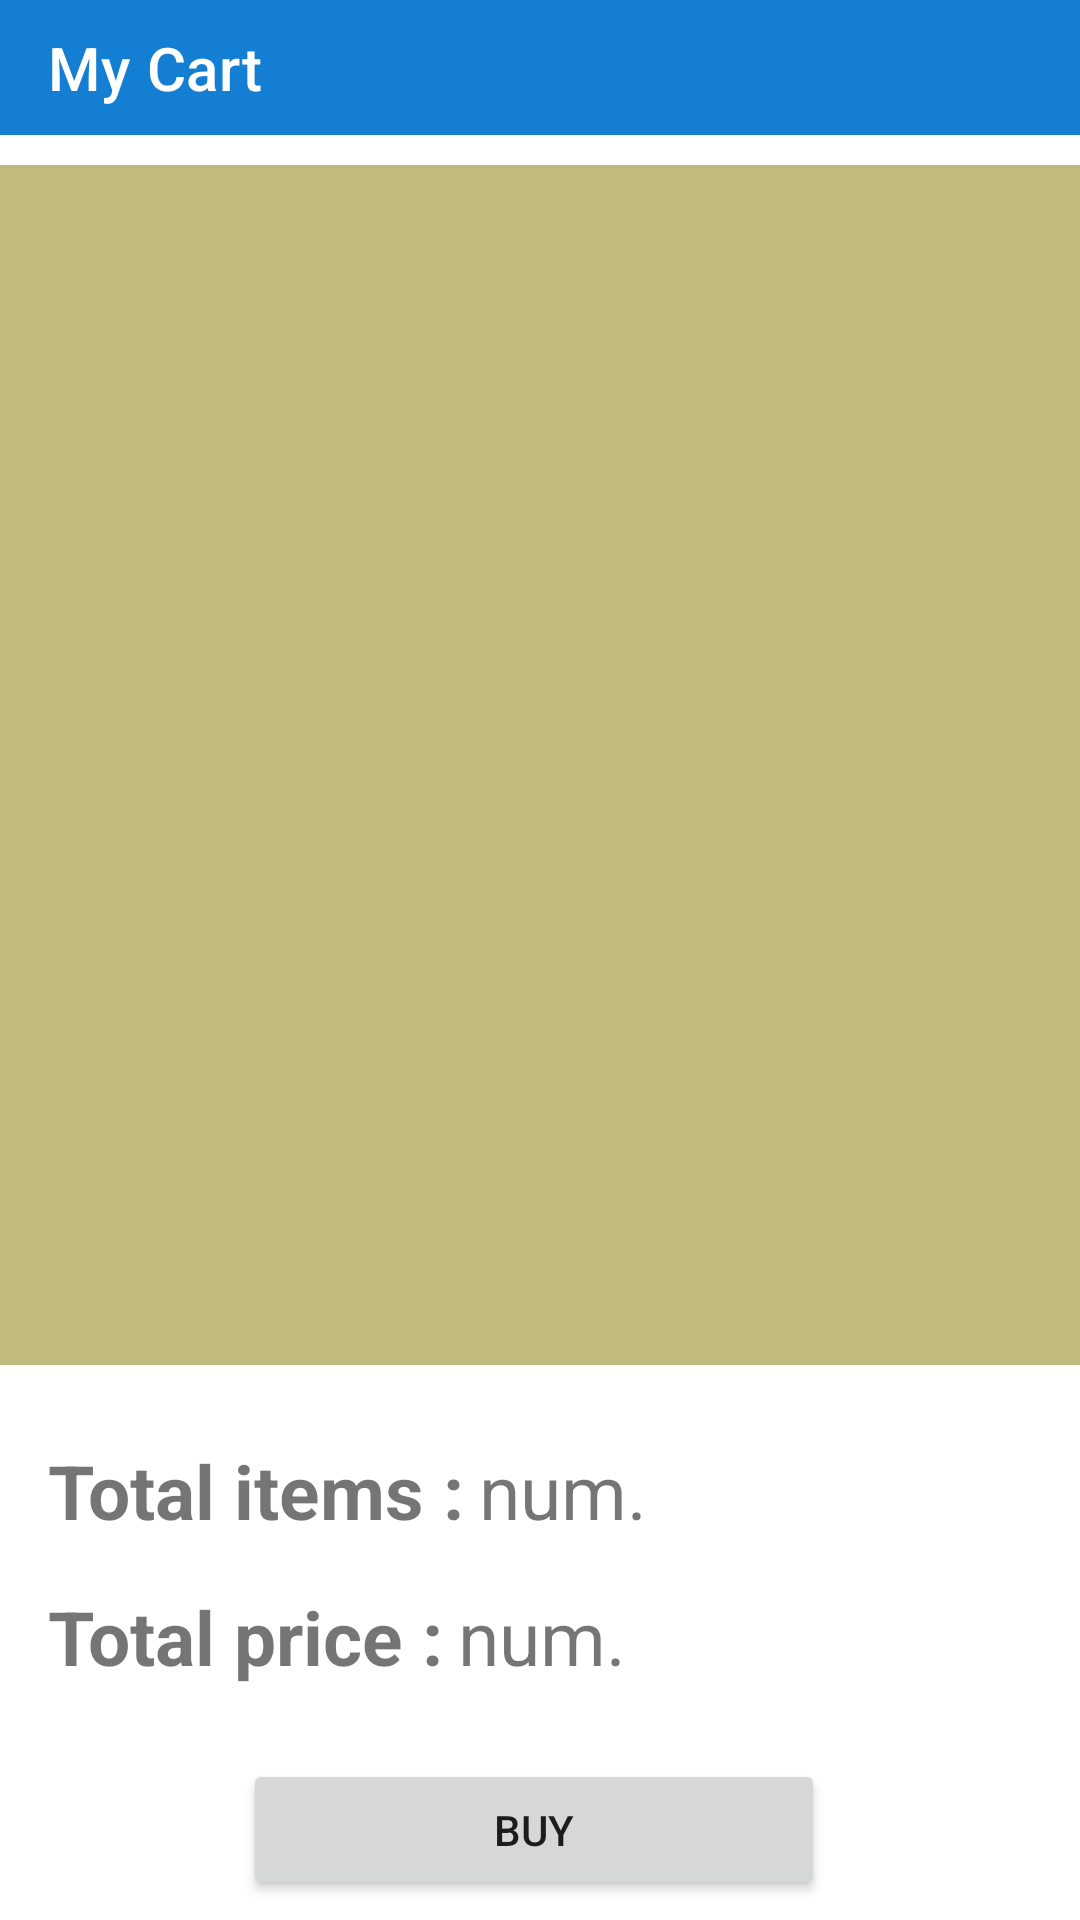

Here is an Android app screen rendered from its layout file. Give the layout XML and the strings, colors and styles it references.
<!-- AndroidManifest.xml: application theme Theme.COfC -->
<!-- res/layout/activity_cart.xml -->
<?xml version="1.0" encoding="utf-8"?>
<layout xmlns:android="http://schemas.android.com/apk/res/android"
    xmlns:app="http://schemas.android.com/apk/res-auto"
    xmlns:tools="http://schemas.android.com/tools">

    <data>

    </data>

    <androidx.constraintlayout.widget.ConstraintLayout
        android:layout_width="match_parent"
        android:layout_height="match_parent"
        tools:context=".ui.activity.Cart">

        <androidx.coordinatorlayout.widget.CoordinatorLayout
            android:id="@+id/coordinatorLayout"
            android:layout_width="match_parent"
            android:layout_height="wrap_content"
            app:layout_constraintEnd_toEndOf="parent"
            app:layout_constraintStart_toStartOf="parent"
            app:layout_constraintTop_toTopOf="parent">

            <com.google.android.material.appbar.AppBarLayout
                android:layout_width="match_parent"
                android:layout_height="45sp"
                android:fitsSystemWindows="true">

                <com.google.android.material.appbar.MaterialToolbar
                    android:layout_width="match_parent"
                    android:layout_height="match_parent"
                    android:background="#147ED3"
                    app:title="@string/my_cart"
                    app:titleTextColor="#FFF" />

            </com.google.android.material.appbar.AppBarLayout>
        </androidx.coordinatorlayout.widget.CoordinatorLayout>

        <androidx.core.widget.NestedScrollView
            android:id="@+id/rv_cart_s"
            android:layout_width="match_parent"
            android:layout_height="400sp"
            android:layout_marginTop="10sp"
            android:padding="4sp"
            android:background="#C1BA7F"
            app:layout_constraintEnd_toEndOf="parent"
            app:layout_constraintHorizontal_bias="0.0"
            app:layout_constraintStart_toStartOf="parent"
            app:layout_constraintTop_toBottomOf="@+id/coordinatorLayout">

            <androidx.recyclerview.widget.RecyclerView
                android:id="@+id/rv_cart"
                android:layout_width="match_parent"
                android:layout_height="wrap_content"
                android:focusable="auto"
                android:focusedByDefault="true"
                tools:listitem="@layout/view_purchase_item" />
        </androidx.core.widget.NestedScrollView>

        <TextView
            android:id="@+id/textView2"
            android:layout_width="wrap_content"
            android:layout_height="wrap_content"
            android:layout_marginStart="16sp"
            android:layout_marginTop="25sp"
            android:text="@string/total_items"
            android:textSize="25sp"
            android:textStyle="bold"
            app:layout_constraintStart_toStartOf="parent"
            app:layout_constraintTop_toBottomOf="@+id/rv_cart_s" />

        <TextView
            android:id="@+id/tv_total_items"
            android:layout_width="wrap_content"
            android:layout_height="wrap_content"
            android:layout_marginTop="25dp"
            android:layout_marginStart="5sp"
            android:text="num."
            android:textSize="25sp"
            android:textStyle="normal"
            app:layout_constraintEnd_toEndOf="parent"
            app:layout_constraintHorizontal_bias="0.0005"
            app:layout_constraintStart_toEndOf="@+id/textView2"
            app:layout_constraintTop_toBottomOf="@+id/rv_cart_s" />

        <TextView
            android:id="@+id/textView5"
            android:layout_width="wrap_content"
            android:layout_height="wrap_content"
            android:layout_marginStart="16sp"
            android:layout_marginTop="15sp"
            android:text="@string/total_price"
            android:textSize="25sp"
            android:textStyle="bold"
            app:layout_constraintStart_toStartOf="parent"
            app:layout_constraintTop_toBottomOf="@+id/tv_total_items" />

        <TextView
            android:id="@+id/tv_total_price"
            android:layout_width="wrap_content"
            android:layout_height="wrap_content"
            android:layout_marginTop="15sp"
            android:layout_marginStart="5sp"
            android:text="num."
            android:textSize="25sp"
            android:textStyle="normal"
            app:layout_constraintEnd_toEndOf="parent"
            app:layout_constraintHorizontal_bias="0.0005"
            app:layout_constraintStart_toEndOf="@+id/textView5"
            app:layout_constraintTop_toBottomOf="@+id/tv_total_items" />

        <Button
            android:id="@+id/c_btn_buy"
            android:layout_width="194dp"
            android:layout_height="47dp"
            android:layout_marginTop="24dp"
            android:text="Buy"
            app:layout_constraintEnd_toEndOf="parent"
            app:layout_constraintHorizontal_bias="0.488"
            app:layout_constraintStart_toStartOf="parent"
            app:layout_constraintTop_toBottomOf="@+id/tv_total_price" />

    </androidx.constraintlayout.widget.ConstraintLayout>
</layout>
<!-- res/layout/view_purchase_item.xml (included above) -->
<?xml version="1.0" encoding="utf-8"?>
<layout xmlns:android="http://schemas.android.com/apk/res/android"
    xmlns:tools="http://schemas.android.com/tools"
    xmlns:app="http://schemas.android.com/apk/res-auto">

    <data>

    </data>

    <LinearLayout
        android:layout_width="match_parent"
        android:layout_height="wrap_content"
        android:orientation="vertical">

        <androidx.cardview.widget.CardView
            android:layout_width="match_parent"
            android:layout_height="wrap_content"
            app:cardCornerRadius="20sp"
            android:backgroundTint="#FDF7C2">

            <androidx.constraintlayout.widget.ConstraintLayout
                android:id="@+id/vpi_triple_l"
                android:layout_width="match_parent"
                android:layout_height="wrap_content"
                android:paddingStart="10sp">

                <TextView
                    android:id="@+id/vpi_tv_course_name"
                    android:layout_width="wrap_content"
                    android:layout_height="wrap_content"
                    android:layout_marginTop="1sp"
                    android:text="TextView"
                    android:textSize="20sp"
                    android:textStyle="bold|italic"
                    app:layout_constraintEnd_toStartOf="@+id/vpi_iv_close"
                    app:layout_constraintHorizontal_bias="0"
                    app:layout_constraintStart_toStartOf="parent"
                    app:layout_constraintTop_toTopOf="parent" />

                <ImageButton
                    android:id="@+id/vpi_iv_close"
                    android:layout_width="40sp"
                    android:layout_height="40sp"
                    android:background="@color/white"
                    app:layout_constraintEnd_toEndOf="parent"
                    app:layout_constraintTop_toTopOf="parent"
                    app:srcCompat="@drawable/ic_close_24" />

                <androidx.recyclerview.widget.RecyclerView
                    android:id="@+id/vpi_rv_packages"
                    android:layout_width="wrap_content"
                    android:layout_height="wrap_content"
                    android:layout_marginTop="4sp"
                    app:layout_constraintEnd_toEndOf="parent"
                    app:layout_constraintHorizontal_bias="0.0"
                    app:layout_constraintStart_toStartOf="parent"
                    app:layout_constraintTop_toBottomOf="@+id/vpi_tv_course_name"
                    tools:listitem="@layout/only_num" />

                <TextView
                    android:id="@+id/tttttttt"
                    android:layout_width="wrap_content"
                    android:layout_height="wrap_content"
                    android:layout_marginTop="8sp"
                    android:text="@string/price"
                    android:textSize="20sp"
                    android:textStyle="bold|italic"
                    app:layout_constraintStart_toStartOf="parent"
                    app:layout_constraintTop_toBottomOf="@+id/vpi_rv_packages" />

                <TextView
                    android:id="@+id/vpi_tv_price"
                    android:layout_width="wrap_content"
                    android:layout_height="wrap_content"
                    android:layout_marginTop="8sp"
                    android:layout_marginStart="5sp"
                    android:text="num."
                    android:textSize="20sp"
                    android:textStyle="normal"
                    app:layout_constraintEnd_toEndOf="parent"
                    app:layout_constraintHorizontal_bias="0.0005"
                    app:layout_constraintStart_toEndOf="@+id/tttttttt"
                    app:layout_constraintTop_toBottomOf="@+id/vpi_rv_packages" />


            </androidx.constraintlayout.widget.ConstraintLayout>
        </androidx.cardview.widget.CardView>

        <View
            android:id="@+id/divider2"
            android:layout_width="match_parent"
            android:layout_height="1sp"
            android:background="?android:attr/listDivider"
            android:layout_margin="5sp" />

    </LinearLayout>
</layout>
<!-- res/layout/only_num.xml (included above) -->
<?xml version="1.0" encoding="utf-8"?>
<LinearLayout
    xmlns:android="http://schemas.android.com/apk/res/android"
    android:orientation="horizontal"
    android:layout_width="match_parent"
    android:layout_height="wrap_content">

    <TextView
        android:id="@+id/textView"
        android:layout_width="wrap_content"
        android:layout_height="wrap_content"
        android:paddingStart="5sp"
        android:text="@string/package_no"
        />
    <TextView
        android:id="@+id/tv_num_only"
        android:layout_width="wrap_content"
        android:layout_height="wrap_content"
        android:text=" "
        />

</LinearLayout>
<!-- resources referenced by this layout -->
<resources>
  <!-- drawable ic_close_24 (drawable) -->
  <vector
      android:autoMirrored="true"
      android:height="24sp"
      android:tint="#9F7A7A"
      android:viewportHeight="24"
      android:viewportWidth="24"
      android:width="24sp"
      xmlns:android="http://schemas.android.com/apk/res/android">
      <path
          android:fillColor="@color/white"
          android:pathData="M19,6.41L17.59,5 12,10.59 6.41,5 5,6.41 10.59,12 5,17.59 6.41,19 12,13.41 17.59,19 19,17.59 13.41,12z"
          />
  </vector>
  <string name="my_cart">My Cart</string>
  <string name="package_no">Package Number #</string>
  <string name="price">Price : </string>
  <string name="total_items">Total items : </string>
  <string name="total_price">Total price : </string>
  <style name="Theme.COfC" parent="Theme.MaterialComponents.Light.NoActionBar">
          
          <item name="colorPrimary">@color/purple_500</item>
          <item name="colorPrimaryVariant">#CC214C95</item>
          <item name="colorOnPrimary">@color/white</item>
          
          <item name="colorSecondary">@color/teal_200</item>
          <item name="colorSecondaryVariant">@color/teal_700</item>
          <item name="colorOnSecondary">@color/black</item>
          
          <item name="android:statusBarColor" tools:targetApi="l">?attr/colorPrimaryVariant</item>
          
          <item name="android:windowNoTitle">true</item>
          <item name="android:windowFullscreen">true</item>
          
      </style>
  <!-- not gathered from this repository: default colours our renderer supplied (Android Studio template values) -->
  <color name="purple_500">#FF6200EE</color>
  <color name="teal_200">#FF03DAC5</color>
  <color name="teal_700">#FF018786</color>
  <color name="black">#FF000000</color>
  <color name="white">#FFFFFFFF</color>
</resources>
